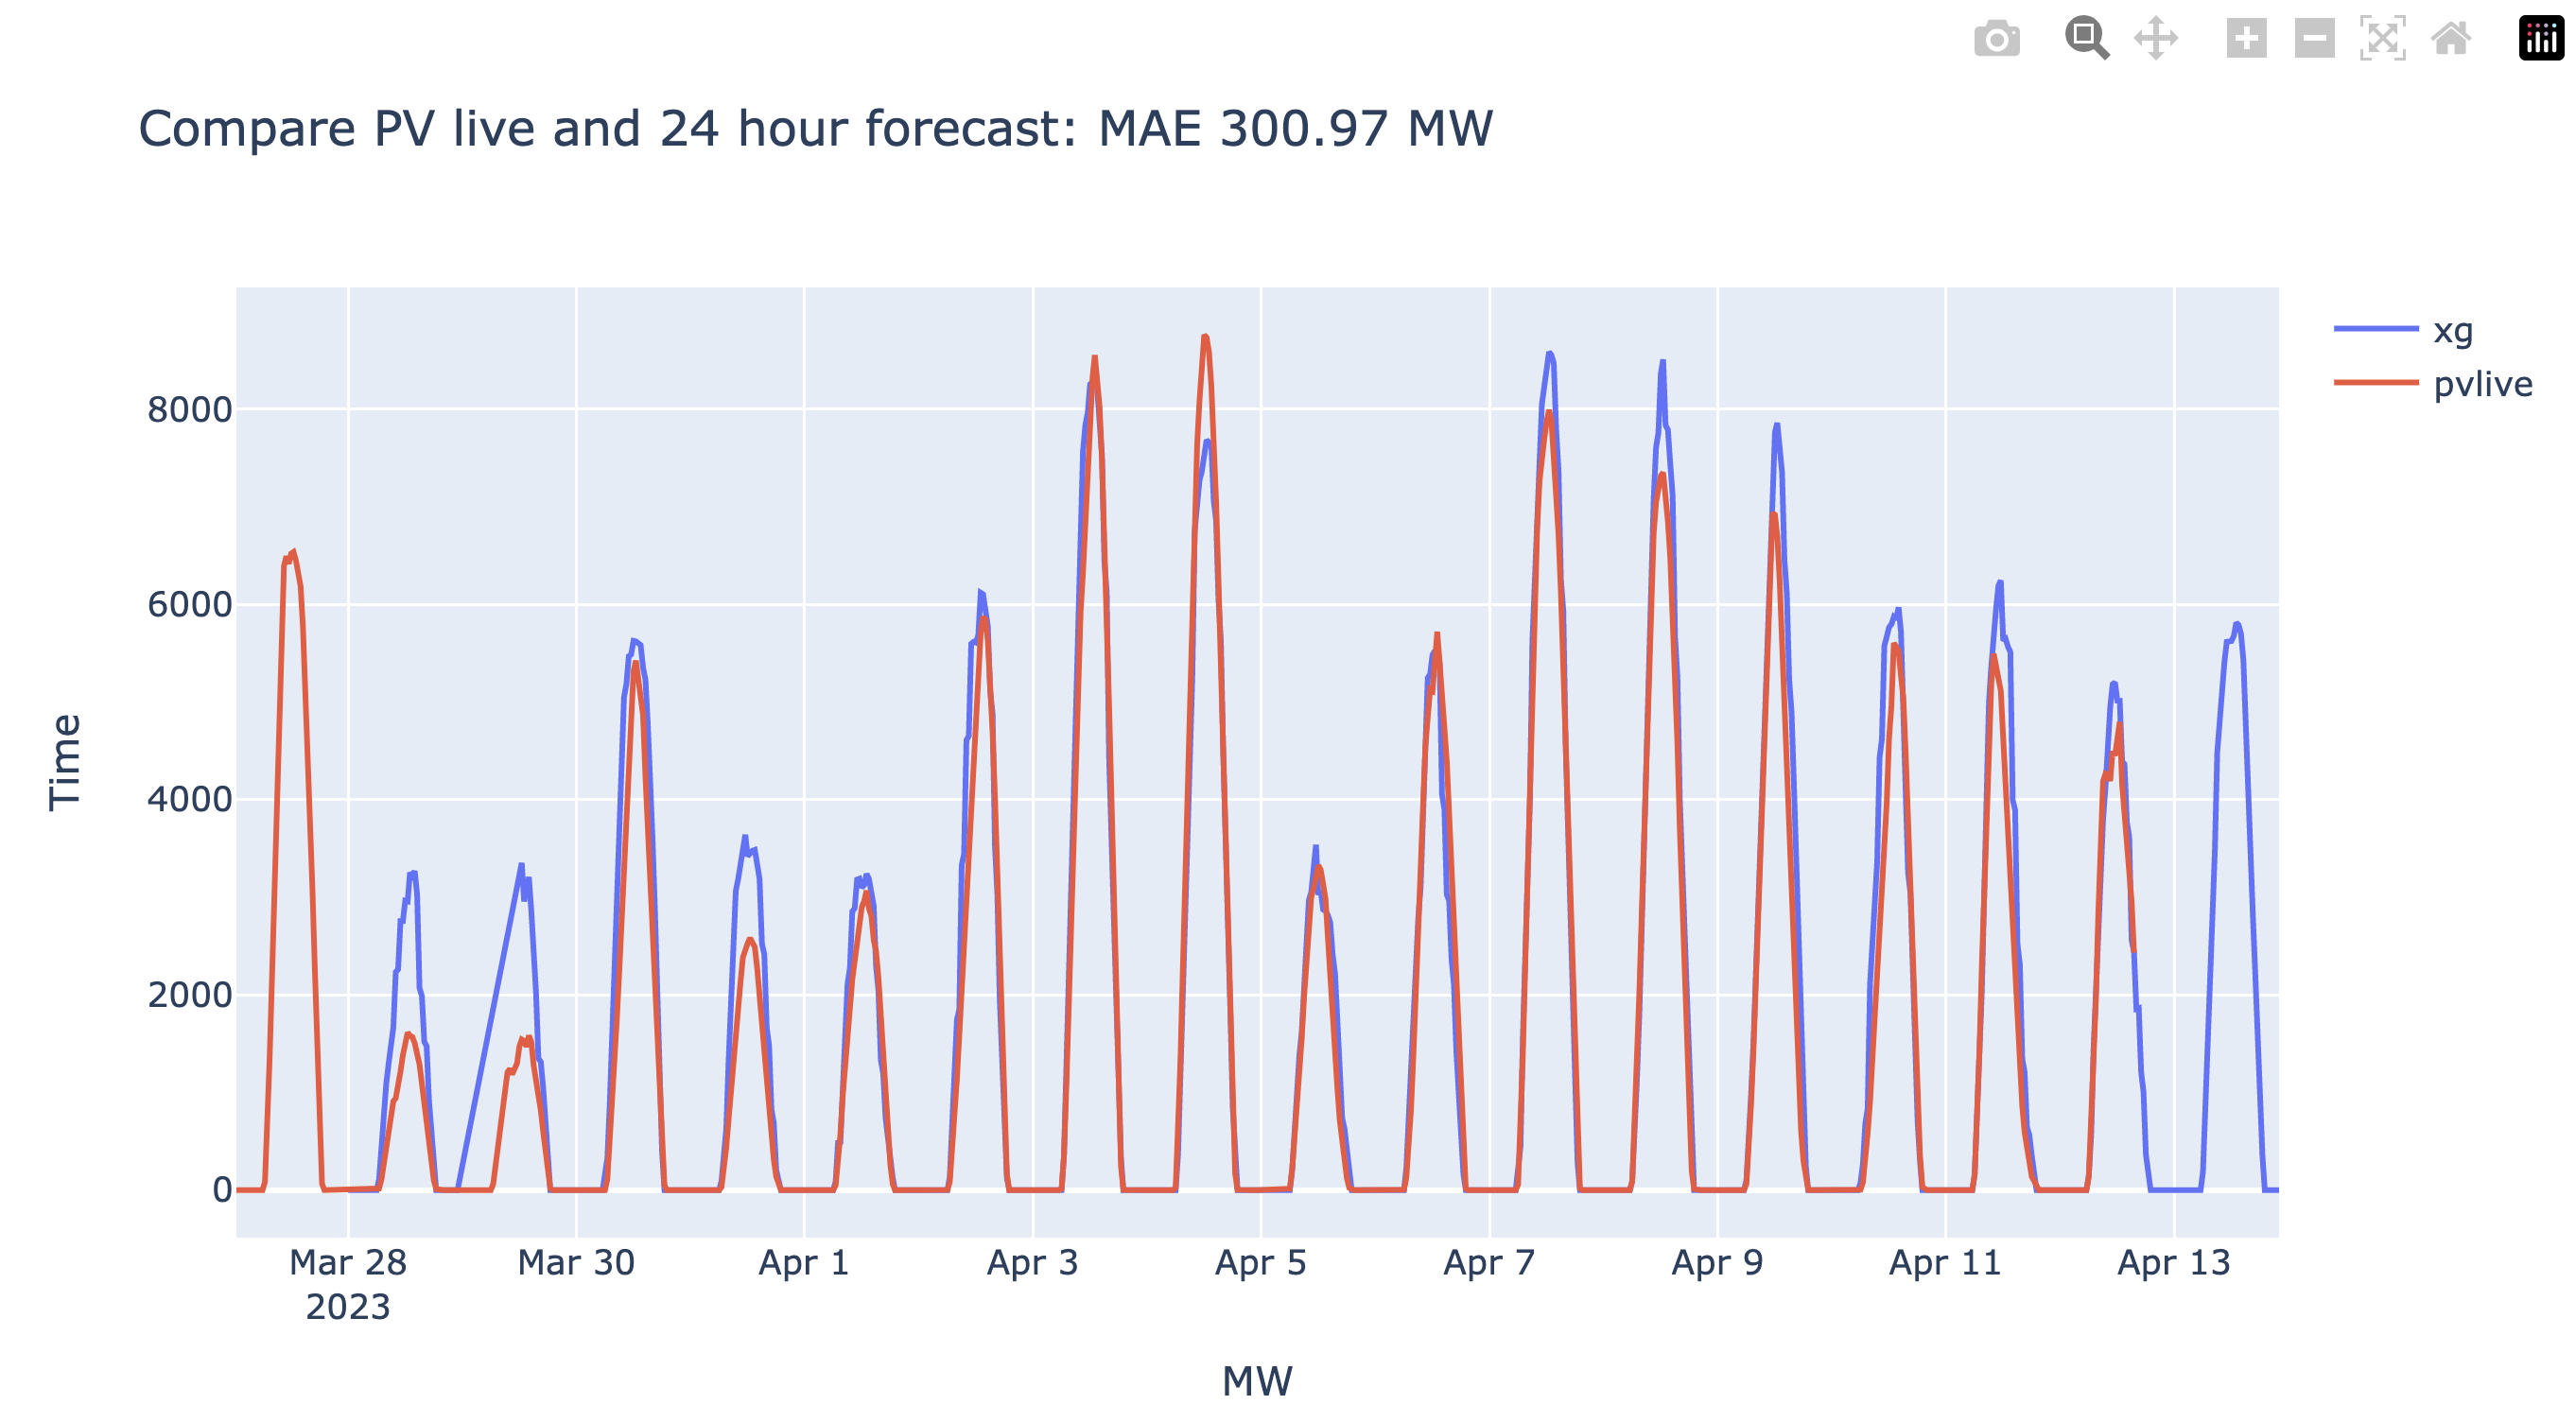

The script that drew this image:
""" Script to load results from the database """
import json
from datetime import timedelta, timezone

import boto3
import pandas as pd
import plotly.graph_objects as go
from nowcasting_datamodel.connection import DatabaseConnection
from nowcasting_datamodel.models import ForecastSQL, ForecastValueSQL, GSPYieldSQL, MLModelSQL
from nowcasting_datamodel.models.base import Base_Forecast
from nowcasting_datamodel.models.gsp import LocationSQL

client = boto3.client("secretsmanager")
response = client.get_secret_value(
    SecretId="development/rds/forecast/",
)
secret = json.loads(response["SecretString"])
""" We have used a ssh tunnel to 'localhost' """
db_url = f'postgresql://{secret["username"]}:{secret["password"]}@localhost:5433/{secret["dbname"]}'


connection = DatabaseConnection(url=db_url, base=Base_Forecast, echo=True)

start_date = "2023-03-28"


with connection.get_session() as session:
    # 24 hours results
    query = session.query(ForecastValueSQL)
    query = query.distinct(ForecastValueSQL.target_time)
    query = query.join(ForecastSQL)
    query = query.join(LocationSQL)
    query = query.join(MLModelSQL)
    query = query.where(MLModelSQL.name == "National_xg")
    query = query.where(LocationSQL.gsp_id == 0)
    query = query.where(ForecastValueSQL.target_time >= start_date)
    query = query.where(
        ForecastValueSQL.created_utc <= ForecastValueSQL.target_time - timedelta(hours=24)
    )
    query = query.order_by(ForecastValueSQL.target_time, ForecastValueSQL.created_utc.desc())

    national_xg = query.all()

    # truth - pvlive
    query = session.query(GSPYieldSQL)
    query = query.distinct(GSPYieldSQL.datetime_utc)
    query = query.join(LocationSQL)
    query = query.where(LocationSQL.gsp_id == 0)
    query = query.where(GSPYieldSQL.created_utc > start_date)
    query = query.order_by(GSPYieldSQL.datetime_utc, GSPYieldSQL.created_utc.desc())

    pvlive = query.all()

    # get values
    national_xg_datetimes = [forecast_value.target_time for forecast_value in national_xg]
    national_xg_datetimes = [
        datetime.replace(tzinfo=timezone.utc) for datetime in national_xg_datetimes
    ]
    national_xg_values = [
        forecast_value.expected_power_generation_megawatts for forecast_value in national_xg
    ]

    national_pvlive_datetimes = [gsp_yield.datetime_utc for gsp_yield in pvlive]
    national_pvlive_datetimes = [
        datetime.replace(tzinfo=timezone.utc) for datetime in national_pvlive_datetimes
    ]
    national_pvlive_values = [gsp_yield.solar_generation_kw / 1000 for gsp_yield in pvlive]

    # make figure
    fig = go.Figure(
        data=[
            go.Scatter(x=national_xg_datetimes, y=national_xg_values, name="xg"),
            go.Scatter(x=national_pvlive_datetimes, y=national_pvlive_values, name="pvlive"),
        ]
    )

    # format
    nation_xg = pd.DataFrame(data=[national_xg_datetimes, national_xg_values]).T
    nation_xg.columns = ["datetime_utc", "power_xg"]
    nation_xg.set_index("datetime_utc", inplace=True)

    nation_pvlive = pd.DataFrame(data=[national_pvlive_datetimes, national_pvlive_values]).T
    nation_pvlive.columns = ["datetime_utc", "power_pvlive"]
    nation_pvlive.set_index("datetime_utc", inplace=True)

    nationa_df = nation_xg.merge(nation_pvlive, on="datetime_utc")

    # make mae
    mae = (nationa_df["power_xg"] - nationa_df["power_pvlive"]).abs().mean()
    print(mae)

    fig.update_layout(
        title=f"Compare PV live and 24 hour forecast: MAE {mae:.2f} MW",
        xaxis_title="MW",
        yaxis_title="Time",
    )
    fig.show(renderer="browser")
